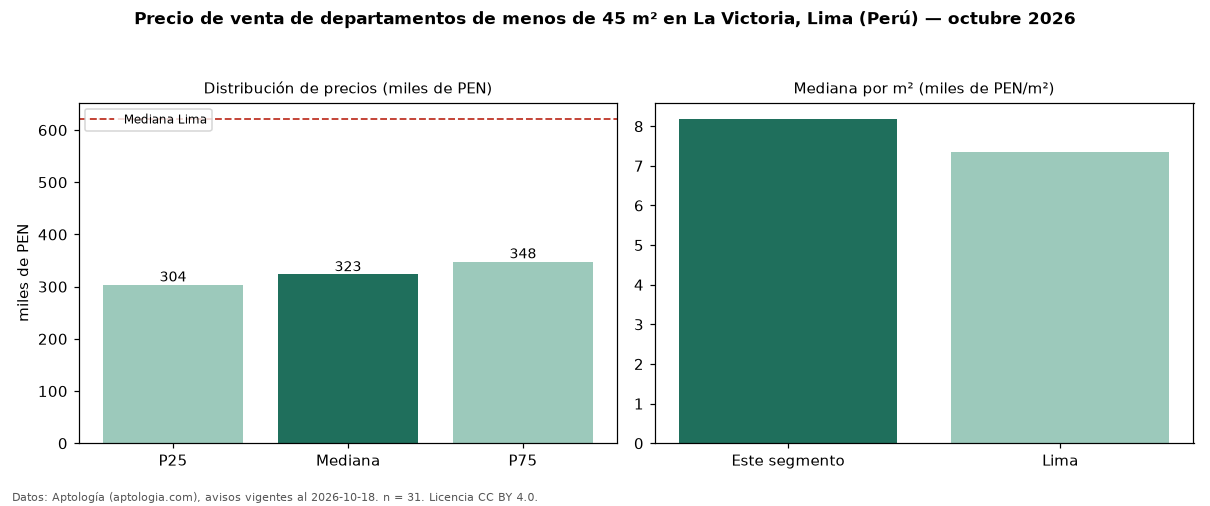

Values plotted in this chart, from the file beside it:
seccion, metrica, valor, moneda, n
filtro, area1, de menos de 45 m², , 31
precio, p25, 303700, PEN, 31
precio, mediana, 323429, PEN, 31
precio, p75, 348000, PEN, 31
precio, minimo, 246384, PEN, 31
precio, maximo, 668000, PEN, 31
m2, mediana_precio_m2, 8188, PEN, 30
m2, area_mediana_m2, 40.0, m2, 30
admin, mediana_admin_mes, 1.0, PEN, 15
banos, mediana_banos, 1.0, , 
habitaciones, 1, 323429, PEN, 31
ciudad, mediana_ciudad_referencia, 621600, PEN, 
ciudad, mediana_m2_ciudad, 7343, PEN, 
fuente, fecha_datos, 2026-10-18, , 
fuente, atribucion, https://www.aptologia.com/pe/venta/lima, , 
fuente, licencia, CC BY 4.0, , 
